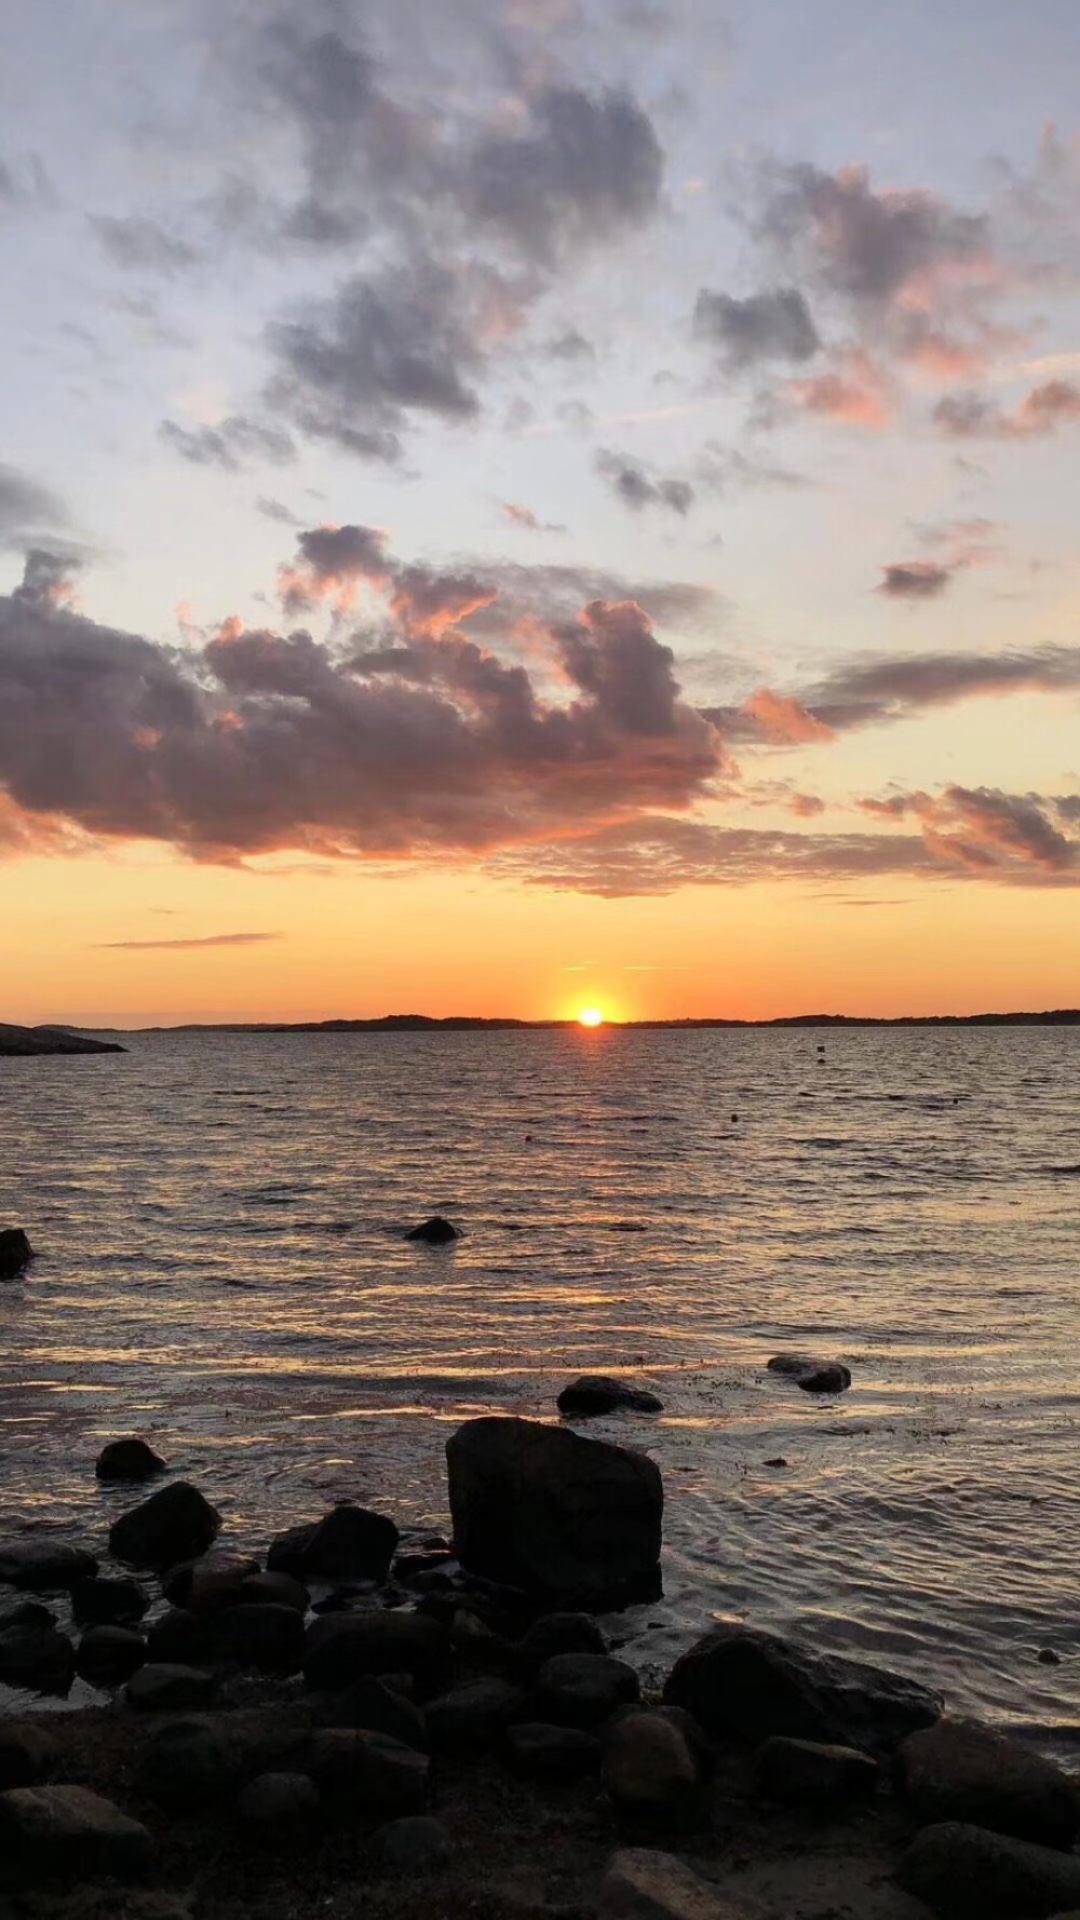

Reconstruct the res/layout file that produces this screen, plus the resources it refers to.
<!-- AndroidManifest.xml: activity theme AppTheme.NoActionBar -->
<!-- res/layout/activity_welcome.xml -->
<?xml version="1.0" encoding="utf-8"?>
<LinearLayout xmlns:android="http://schemas.android.com/apk/res/android"
    android:orientation="vertical"
    android:layout_width="match_parent"
    android:layout_height="match_parent">


    <ImageView
        android:layout_width="match_parent"
        android:layout_height="match_parent"
        android:background="@mipmap/im_qidong"
        android:scaleType="fitXY"/>

</LinearLayout>
<!-- resources referenced by this layout -->
<resources>
  <!-- mipmap im_qidong: png bitmap (mipmap-xhdpi, 371245 bytes) -->
  <style name="AppTheme.NoActionBar">
          <item name="colorPrimary">@color/read_dialog_bg</item>
          <item name="colorPrimaryDark">@color/read_dialog_bg</item>
          <item name="windowActionBar">false</item>
          <item name="windowNoTitle">true</item>
      </style>
  <color name="read_dialog_bg">#2C2C2C</color>
</resources>
